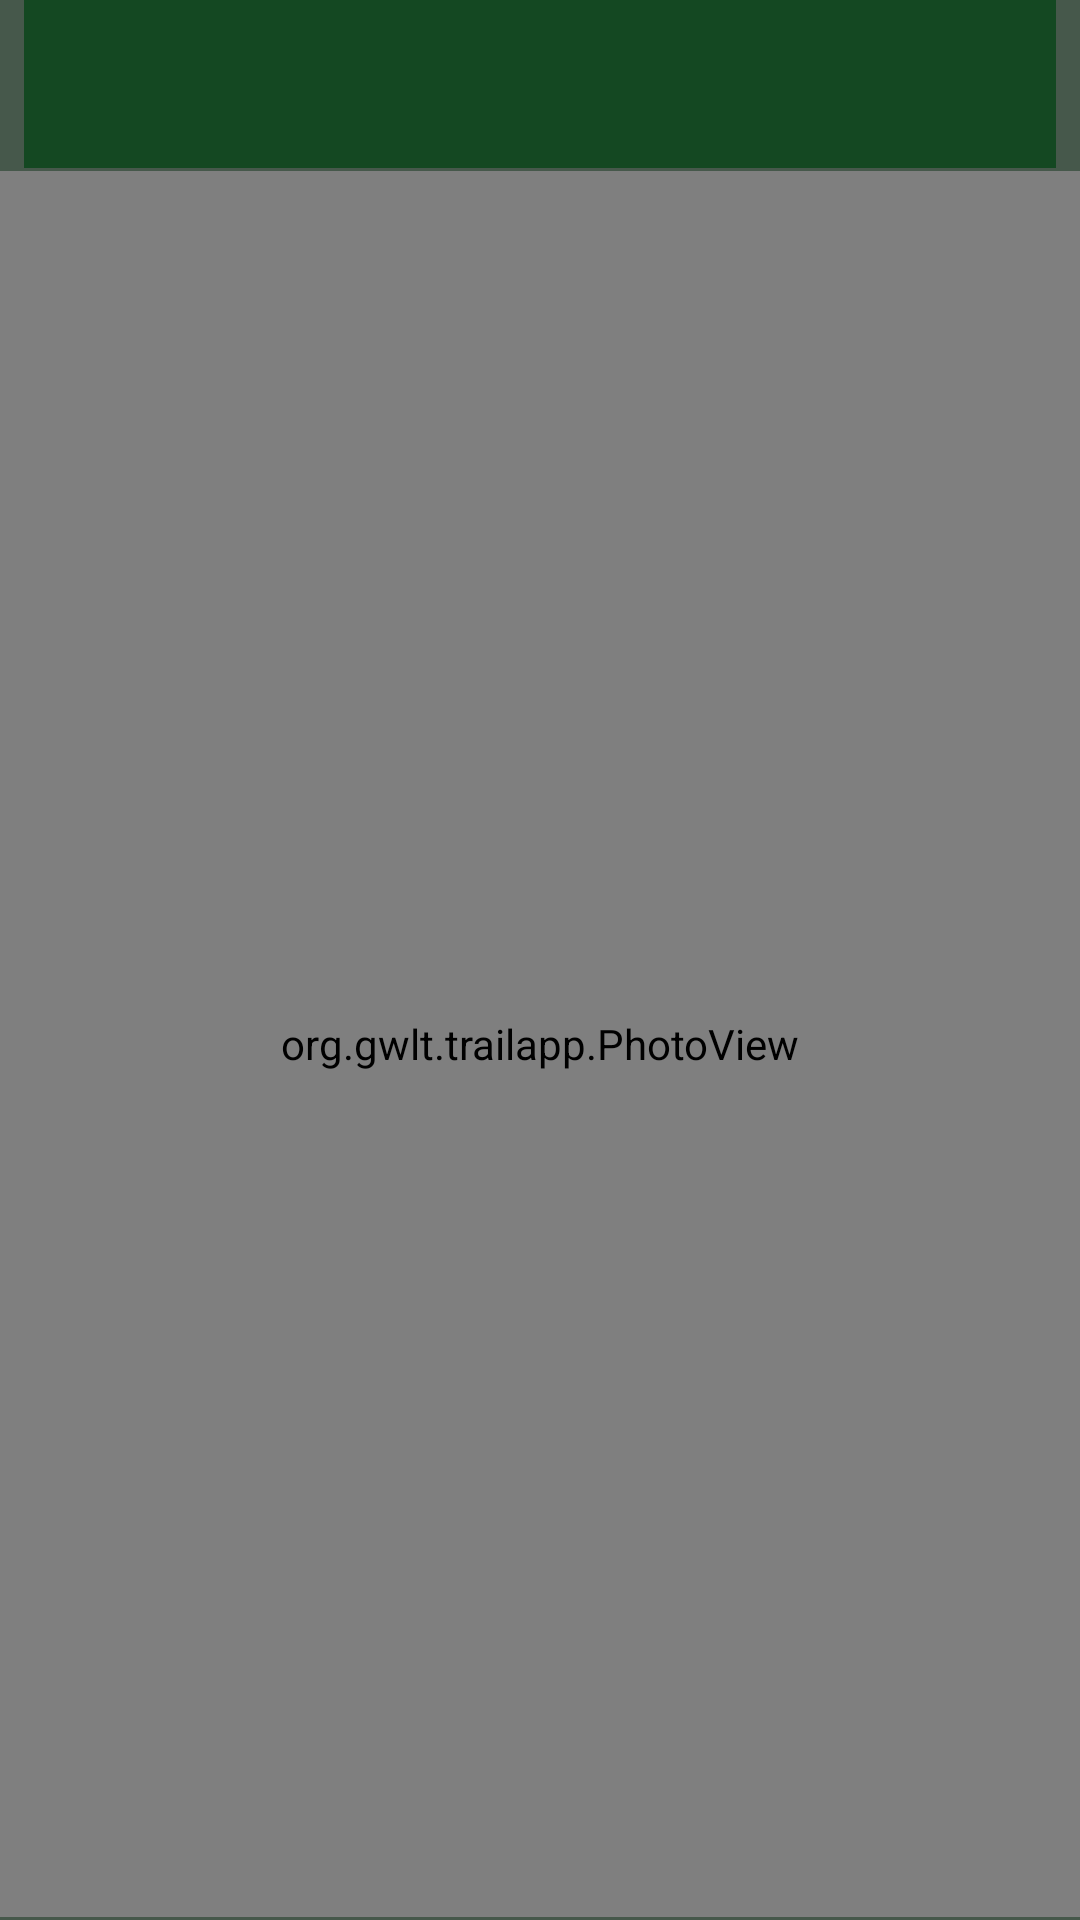

This screen was rendered from an Android layout file. Write that file and the resources it references.
<!-- AndroidManifest.xml: application theme Theme.AppCompat.Light.NoActionBar -->
<!-- res/layout/activity_main.xml -->
<?xml version="1.0" encoding="utf-8"?>
<android.support.constraint.ConstraintLayout xmlns:android="http://schemas.android.com/apk/res/android"

    xmlns:app="http://schemas.android.com/apk/res-auto"
    xmlns:tools="http://schemas.android.com/tools"
    android:layout_width="match_parent"
    android:layout_height="match_parent"
    android:background="@color/blackGreen"
    tools:context=".MainActivity"
    tools:layout_editor_absoluteY="25dp">

    <android.support.v7.widget.Toolbar
        android:id="@+id/appToolbar"
        android:layout_width="0dp"
        android:layout_height="wrap_content"
        android:layout_marginBottom="1dp"
        android:layout_marginEnd="8dp"
        android:layout_marginLeft="8dp"
        android:layout_marginRight="8dp"
        android:layout_marginStart="8dp"
        android:background="@color/darkGreen"
        android:minHeight="?attr/actionBarSize"
        android:theme="?attr/actionBarTheme"
        app:layout_constraintBottom_toTopOf="@+id/mapPhotoView"
        app:layout_constraintEnd_toEndOf="parent"
        app:layout_constraintStart_toStartOf="parent"
        app:layout_constraintTop_toTopOf="parent"
        app:titleTextColor="@color/white" />

    <org.gwlt.trailapp.PhotoView
        android:id="@+id/mapPhotoView"
        android:layout_width="0dp"
        android:layout_height="0dp"
        android:layout_marginBottom="1dp"
        app:layout_constraintBottom_toBottomOf="parent"
        app:layout_constraintEnd_toEndOf="parent"
        app:layout_constraintStart_toStartOf="parent"
        app:layout_constraintTop_toBottomOf="@+id/appToolbar" />

</android.support.constraint.ConstraintLayout>
<!-- resources referenced by this layout -->
<resources>
  <color name="blackGreen">#46584B</color>
  <color name="darkGreen">#144822</color>
  <color name="white">#ffffff</color>
</resources>
